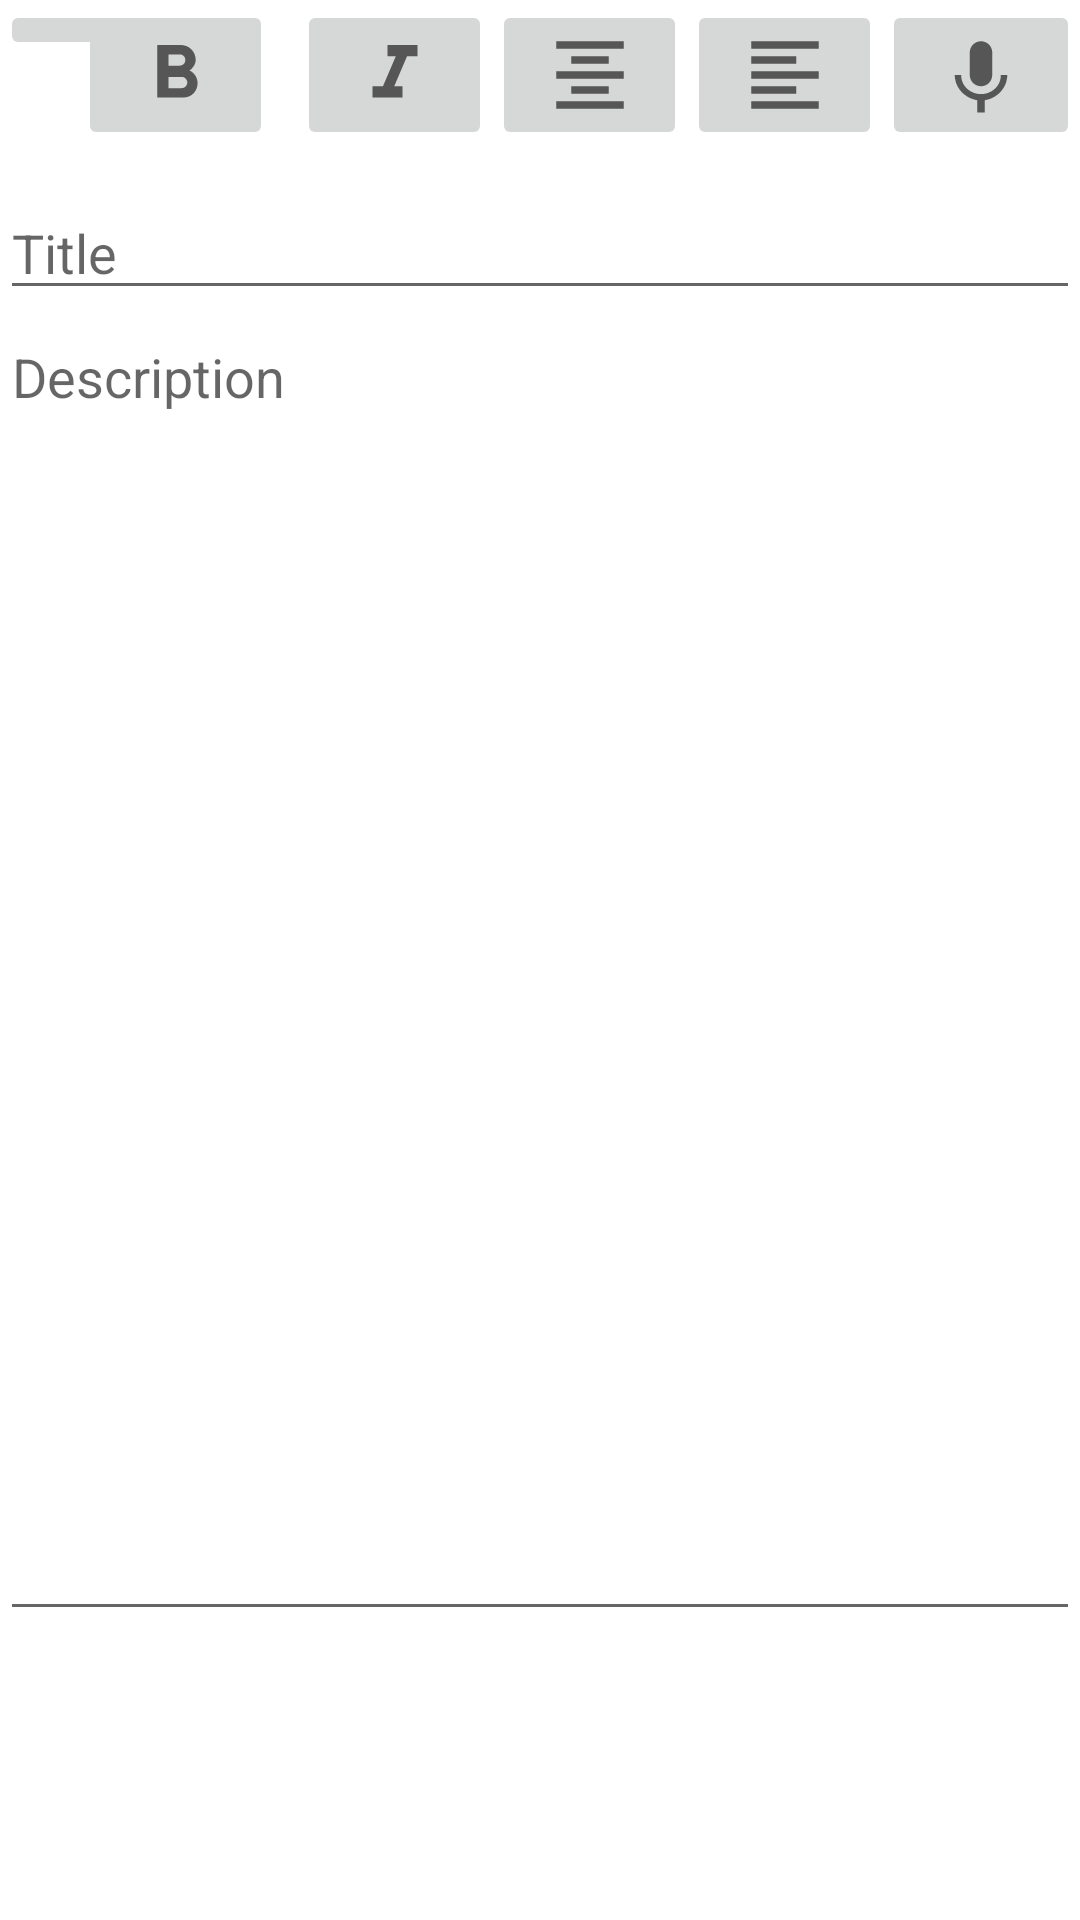

Android layout source for this screen:
<!-- AndroidManifest.xml: application theme Theme.Songpad -->
<!-- res/layout/activity_add_page.xml -->
<?xml version="1.0" encoding="utf-8"?>
<androidx.constraintlayout.widget.ConstraintLayout xmlns:android="http://schemas.android.com/apk/res/android"
    xmlns:app="http://schemas.android.com/apk/res-auto"
    xmlns:tools="http://schemas.android.com/tools"
    android:layout_width="match_parent"
    android:layout_height="match_parent"
    tools:context=".MainActivity">

    <androidx.appcompat.widget.Toolbar
        android:id="@+id/toolbar"
        android:layout_width="match_parent"
        android:layout_height="wrap_content"
        android:background="@color/white"
        app:layout_constraintBottom_toBottomOf="@id/etTitle"
        app:layout_constraintEnd_toEndOf="parent"
        app:layout_constraintHorizontal_bias="0.0"
        app:layout_constraintStart_toStartOf="parent"
        app:layout_constraintTop_toTopOf="parent"
        app:layout_constraintVertical_bias="0.0" />

    <ImageButton
        android:id="@+id/ibTextSize"
        android:layout_width="65dp"
        android:layout_height="wrap_content"
        app:layout_constraintBottom_toBottomOf="@+id/toolbar"
        app:layout_constraintEnd_toStartOf="@+id/ibBold"
        app:layout_constraintHorizontal_bias="0.0"
        app:layout_constraintStart_toStartOf="@id/toolbar"
        app:layout_constraintTop_toTopOf="@id/toolbar"
        app:layout_constraintVertical_bias="0.0"
        app:srcCompat="@drawable/ic_baseline_format_size_24" />

    <ImageButton
        android:id="@+id/ibBold"
        android:layout_width="65dp"
        android:layout_height="wrap_content"
        android:layout_marginEnd="8dp"
        app:layout_constraintEnd_toStartOf="@+id/ibItalics"
        app:layout_constraintTop_toTopOf="@id/toolbar"
        app:srcCompat="@drawable/ic_baseline_format_bold_24" />

    <ImageButton
        android:id="@+id/ibItalics"
        android:layout_width="65dp"
        android:layout_height="wrap_content"
        app:layout_constraintEnd_toStartOf="@+id/ibCenter"
        app:layout_constraintTop_toTopOf="@id/toolbar"
        app:srcCompat="@drawable/ic_baseline_format_italic_24"
        tools:ignore="MissingConstraints" />

    <ImageButton
        android:id="@+id/ibCenter"
        android:layout_width="65dp"
        android:layout_height="wrap_content"
        app:layout_constraintTop_toTopOf="@id/toolbar"
        app:layout_constraintEnd_toStartOf="@id/ibLeft"
        app:srcCompat="@drawable/ic_baseline_format_align_center_24"
        tools:ignore="MissingConstraints"
        tools:layout_editor_absoluteX="199dp" />

    <ImageButton
        android:id="@+id/ibLeft"
        android:layout_width="65dp"
        android:layout_height="wrap_content"
        app:srcCompat="@drawable/ic_baseline_format_align_left_24"
        tools:ignore="MissingConstraints"
        app:layout_constraintTop_toTopOf="@id/toolbar"
        app:layout_constraintEnd_toStartOf="@id/ibVoice"
        />

    <ImageButton
        android:id="@+id/ibVoice"
        android:layout_width="66dp"
        android:layout_height="wrap_content"

        app:layout_constraintEnd_toEndOf="parent"
        app:layout_constraintTop_toTopOf="parent"
        app:srcCompat="@drawable/ic_baseline_keyboard_voice_24"
        tools:ignore="MissingConstraints"
        />

    <EditText
        android:id="@+id/etTitle"
        android:layout_width="match_parent"
        android:layout_height="wrap_content"
        android:layout_below="@id/toolbar"
        android:ems="10"
        android:hint="Title"
        android:inputType="textPersonName"
        app:layout_constraintBottom_toBottomOf="parent"
        app:layout_constraintEnd_toEndOf="parent"
        app:layout_constraintHorizontal_bias="0.273"
        app:layout_constraintStart_toStartOf="parent"
        app:layout_constraintTop_toBottomOf="@+id/toolbar"
        app:layout_constraintVertical_bias="0.011" />

    <EditText
        android:id="@+id/etDescription"
        android:layout_width="match_parent"
        android:layout_height="wrap_content"
        android:layout_below='@id/etTitle'
        android:ems="10"
        android:gravity="start|top"
        android:hint="Description"
        android:inputType="textMultiLine"
        android:lines="20"
        app:layout_constraintBottom_toBottomOf="parent"
        app:layout_constraintEnd_toEndOf="parent"
        app:layout_constraintHorizontal_bias="0.0"
        app:layout_constraintStart_toStartOf="parent"
        app:layout_constraintTop_toBottomOf="@+id/etTitle"
        app:layout_constraintVertical_bias="0.0" />


</androidx.constraintlayout.widget.ConstraintLayout>
<!-- resources referenced by this layout -->
<resources>
  <!-- drawable ic_baseline_format_align_center_24 (drawable) -->
  <vector android:height="30dp" android:tint="?attr/colorControlNormal"
      android:viewportHeight="24" android:viewportWidth="24"
      android:width="30dp" xmlns:android="http://schemas.android.com/apk/res/android">
      <path android:fillColor="@android:color/white" android:pathData="M7,15v2h10v-2L7,15zM3,21h18v-2L3,19v2zM3,13h18v-2L3,11v2zM7,7v2h10L17,7L7,7zM3,3v2h18L21,3L3,3z"/>
  </vector>
  <!-- drawable ic_baseline_format_align_left_24 (drawable) -->
  <vector android:height="30dp" android:tint="?attr/colorControlNormal"
      android:viewportHeight="24" android:viewportWidth="24"
      android:width="30dp" xmlns:android="http://schemas.android.com/apk/res/android">
      <path android:fillColor="@android:color/white" android:pathData="M15,15L3,15v2h12v-2zM15,7L3,7v2h12L15,7zM3,13h18v-2L3,11v2zM3,21h18v-2L3,19v2zM3,3v2h18L21,3L3,3z"/>
  </vector>
  <!-- drawable ic_baseline_format_bold_24 (drawable) -->
  <vector android:height="30dp" android:tint="?attr/colorControlNormal"
      android:viewportHeight="24" android:viewportWidth="24"
      android:width="30dp" xmlns:android="http://schemas.android.com/apk/res/android">
      <path android:fillColor="@android:color/white" android:pathData="M15.6,10.79c0.97,-0.67 1.65,-1.77 1.65,-2.79 0,-2.26 -1.75,-4 -4,-4L7,4v14h7.04c2.09,0 3.71,-1.7 3.71,-3.79 0,-1.52 -0.86,-2.82 -2.15,-3.42zM10,6.5h3c0.83,0 1.5,0.67 1.5,1.5s-0.67,1.5 -1.5,1.5h-3v-3zM13.5,15.5L10,15.5v-3h3.5c0.83,0 1.5,0.67 1.5,1.5s-0.67,1.5 -1.5,1.5z"/>
  </vector>
  <!-- drawable ic_baseline_format_italic_24 (drawable) -->
  <vector android:height="30dp" android:tint="?attr/colorControlNormal"
      android:viewportHeight="24" android:viewportWidth="24"
      android:width="30dp" xmlns:android="http://schemas.android.com/apk/res/android">
      <path android:fillColor="@android:color/white" android:pathData="M10,4v3h2.21l-3.42,8H6v3h8v-3h-2.21l3.42,-8H18V4z"/>
  </vector>
  <!-- drawable ic_baseline_keyboard_voice_24 (drawable) -->
  <vector android:height="30dp" android:tint="?attr/colorControlNormal"
      android:viewportHeight="24" android:viewportWidth="24"
      android:width="30dp" xmlns:android="http://schemas.android.com/apk/res/android">
      <path android:fillColor="@android:color/white" android:pathData="M12,15c1.66,0 2.99,-1.34 2.99,-3L15,6c0,-1.66 -1.34,-3 -3,-3S9,4.34 9,6v6c0,1.66 1.34,3 3,3zM17.3,12c0,3 -2.54,5.1 -5.3,5.1S6.7,15 6.7,12L5,12c0,3.42 2.72,6.23 6,6.72L11,22h2v-3.28c3.28,-0.48 6,-3.3 6,-6.72h-1.7z"/>
  </vector>
  <style name="Theme.Songpad" parent="Theme.MaterialComponents.DayNight.NoActionBar">
          
          <item name="colorPrimary">@color/purple_500</item>
          <item name="colorPrimaryVariant">@color/purple_700</item>
          <item name="colorOnPrimary">@color/white</item>
          
          <item name="colorSecondary">@color/teal_200</item>
          <item name="colorSecondaryVariant">@color/teal_700</item>
          <item name="colorOnSecondary">@color/black</item>
          
          <item name="android:statusBarColor" tools:targetApi="l">?attr/colorPrimaryVariant</item>
          
      </style>
  <!-- not gathered from this repository: default colours our renderer supplied (Android Studio template values) -->
  <color name="purple_500">#FF6200EE</color>
  <color name="purple_700">#FF3700B3</color>
  <color name="teal_200">#FF03DAC5</color>
  <color name="teal_700">#FF018786</color>
  <color name="black">#FF000000</color>
  <color name="white">#FFFFFFFF</color>
</resources>
